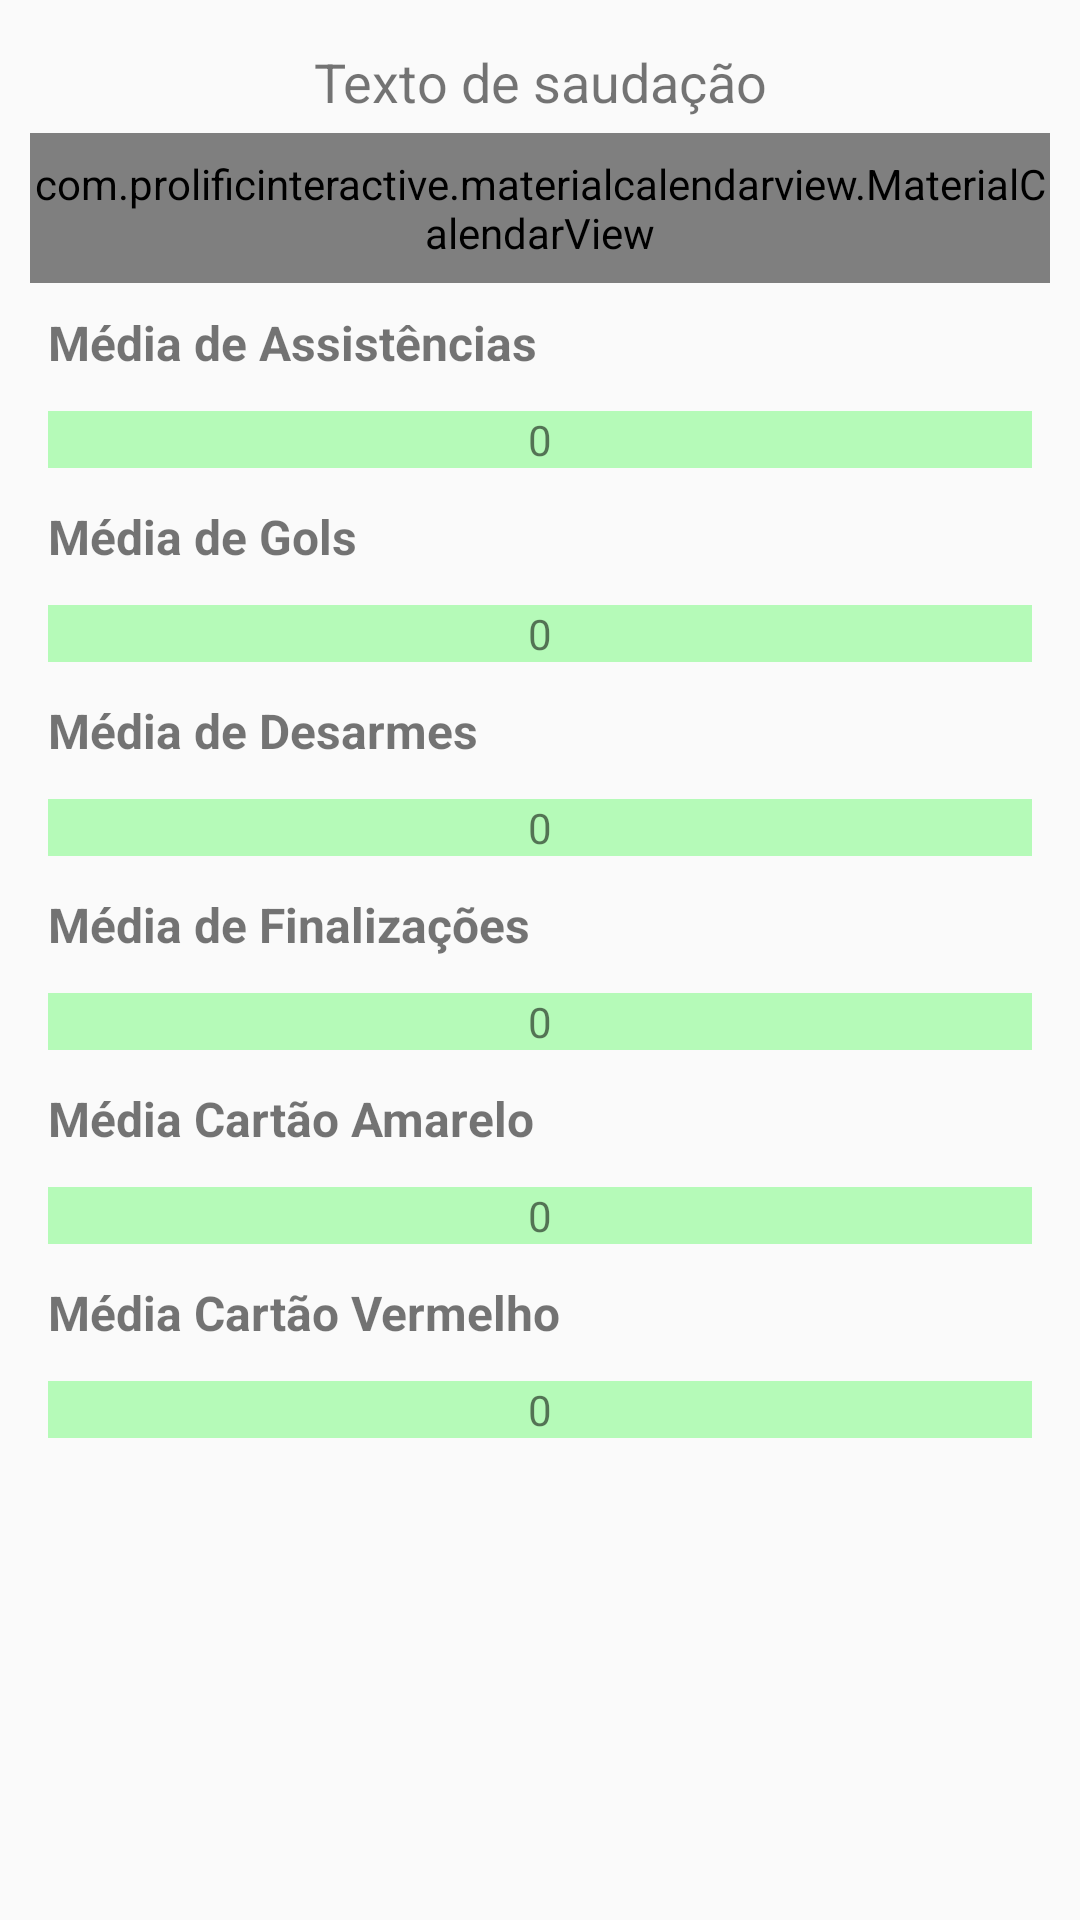

Produce the Android XML layout that renders to this screen, including the resource entries it uses.
<!-- AndroidManifest.xml: application theme Theme.Piaball_Jogador -->
<!-- res/layout/fragment_media_minicampo.xml -->
<?xml version="1.0" encoding="utf-8"?>
<LinearLayout xmlns:android="http://schemas.android.com/apk/res/android"
    xmlns:app="http://schemas.android.com/apk/res-auto"
    xmlns:tools="http://schemas.android.com/tools"
    android:layout_width="match_parent"
    android:layout_height="match_parent"
    android:orientation="vertical"
    android:padding="10dp"
    tools:context=".nav_drawer.ui.media_minicampo.MediaMinicampoFragment">

    <TextView
        android:id="@+id/textSaudacaoMediasMinicampo"
        android:layout_width="match_parent"
        android:layout_height="wrap_content"
        android:layout_margin="5dp"
        android:gravity="center"
        android:text="Texto de saudação"
        android:textSize="18dp" />

    <com.prolificinteractive.materialcalendarview.MaterialCalendarView
        android:id="@+id/calendarViewMediasMinicampo"
        android:layout_width="match_parent"
        android:layout_height="50dp"
        android:layout_marginBottom="3dp"
        app:mcv_selectionColor="#00F"
        app:mcv_showOtherDates="all"
        app:mcv_tileSize="50dp" />

    <TextView
        android:id="@+id/textView111"
        android:layout_width="match_parent"
        android:layout_height="wrap_content"
        android:gravity="left"
        android:padding="6dp"
        android:text="Média de Assistências"
        android:textSize="16dp"
        android:textStyle="bold" />

    <TextView
        android:id="@+id/textMediaAssistenciasMinicampo"
        android:layout_width="match_parent"
        android:layout_height="wrap_content"
        android:layout_margin="6dp"
        android:background="@color/fundoRadioGroup"
        android:gravity="center"
        android:text="0" />

    <TextView
        android:id="@+id/textView141"
        android:layout_width="match_parent"
        android:layout_height="wrap_content"
        android:gravity="left"
        android:padding="6dp"
        android:text="Média de Gols"
        android:textSize="16dp"
        android:textStyle="bold" />

    <TextView
        android:id="@+id/textMediaGolsMinicampo"
        android:layout_width="match_parent"
        android:layout_height="wrap_content"
        android:layout_margin="6dp"
        android:background="@color/fundoRadioGroup"
        android:gravity="center"
        android:text="0" />

    <TextView
        android:id="@+id/textView161"
        android:layout_width="match_parent"
        android:layout_height="wrap_content"
        android:gravity="left"
        android:padding="6dp"
        android:text="Média de Desarmes"
        android:textSize="16dp"
        android:textStyle="bold" />

    <TextView
        android:id="@+id/textMediaDesarmesMinicampo"
        android:layout_width="match_parent"
        android:layout_height="wrap_content"
        android:layout_margin="6dp"
        android:background="@color/fundoRadioGroup"
        android:gravity="center"
        android:text="0" />

    <TextView
        android:id="@+id/textView181"
        android:layout_width="match_parent"
        android:layout_height="wrap_content"
        android:gravity="left"
        android:padding="6dp"
        android:text="Média de Finalizações"
        android:textSize="16dp"
        android:textStyle="bold" />

    <TextView
        android:id="@+id/textMediaFinalizacoesMinicampo"
        android:layout_width="match_parent"
        android:layout_height="wrap_content"
        android:layout_margin="6dp"
        android:background="@color/fundoRadioGroup"
        android:gravity="center"
        android:text="0" />

    <TextView
        android:id="@+id/textView211"
        android:layout_width="match_parent"
        android:layout_height="wrap_content"
        android:gravity="left"
        android:padding="6dp"
        android:text="Média Cartão Amarelo"
        android:textSize="16dp"
        android:textStyle="bold" />

    <TextView
        android:id="@+id/textMediaCartaoAmareloMinicampo"
        android:layout_width="match_parent"
        android:layout_height="wrap_content"
        android:layout_margin="6dp"
        android:background="@color/fundoRadioGroup"
        android:gravity="center"
        android:text="0" />

    <TextView
        android:id="@+id/textOutro"
        android:layout_width="match_parent"
        android:layout_height="wrap_content"
        android:gravity="left"
        android:padding="6dp"
        android:text="Média Cartão Vermelho"
        android:textSize="16dp"
        android:textStyle="bold" />

    <TextView
        android:id="@+id/textMediaCartaoVermelhoCampoGrande"
        android:layout_width="match_parent"
        android:layout_height="wrap_content"
        android:layout_margin="6dp"
        android:background="@color/fundoRadioGroup"
        android:gravity="center"
        android:text="0" />

</LinearLayout>
<!-- resources referenced by this layout -->
<resources>
  <color name="fundoRadioGroup">#B5FAB8</color>
  <style name="Theme.Piaball_Jogador" parent="Theme.AppCompat.Light">
          
          <item name="colorPrimary">@color/purple_500</item>
          <item name="colorPrimaryVariant">@color/purple_700</item>
          <item name="colorOnPrimary">@color/white</item>
          
          <item name="colorSecondary">@color/teal_200</item>
          <item name="colorSecondaryVariant">@color/teal_700</item>
          <item name="colorOnSecondary">@color/black</item>
          
          <item name="android:statusBarColor" tools:targetApi="l">?attr/colorPrimaryVariant</item>
          
      </style>
  <color name="purple_500">#018D7F</color>
  <color name="purple_700">#018D7F</color>
  <color name="white">#FFFFFFFF</color>
  <color name="teal_200">#FF03DAC5</color>
  <color name="teal_700">#018D7F</color>
  <color name="black">#FF000000</color>
</resources>
